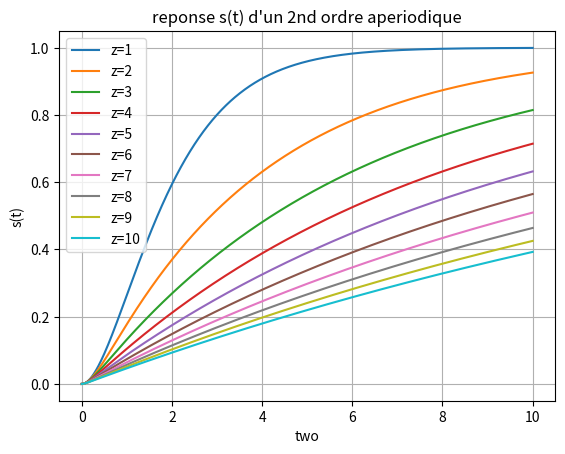
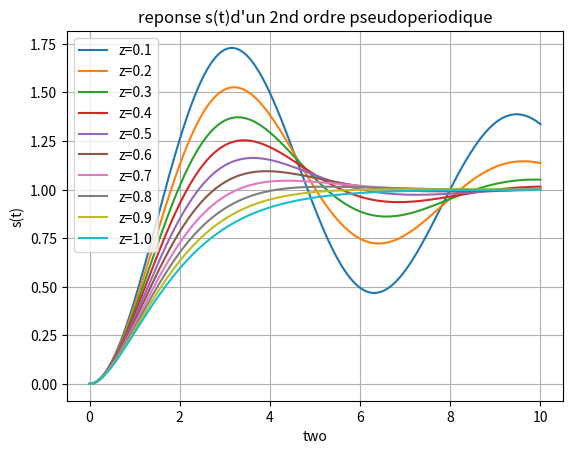
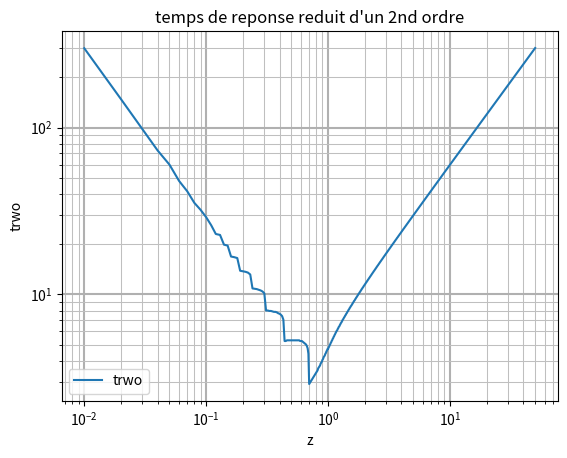

Source code (Python) for these figures, in order:
#!/usr/bin/env python2
# -*- coding: utf-8 -*-

import matplotlib.pyplot as plt
import numpy as np


# Q1 : reponse s(t)
def s(two,z):
    b=z**2-1
    if z>1:
        a=np.sqrt(b)
        return 1+np.exp(-two*(z+a))*(1./2./(z*a+b))-np.exp(-two*(z-a))*(1./2./(z*a-b))
    elif z<1:
        a=np.sqrt(-b)
        return 1-np.exp(-z*two)/a*np.sin(two*a+np.arcsin(a))
    else :
        return 1-(1+two)*np.exp(-two)

# domaine de valeurs pour two
two=[]
i=0
while i<10:
    two.append(i)
    i+=0.01


# Q2 : trace reponse z entre 1 et 10
plt.figure(1)
y=[]
for z in range(10):
    y.append([])

for z in range(10):
#    x=0
#    while x in two :
#        y[z].append(s(x,z+1))
#        x+=0.01
    for x in two:
        y[z].append(s(x,(z+1)/1.))
    plt.plot(two,y[z],label="z="+str(z+1))
plt.xlabel("two")
plt.ylabel("s(t)")
plt.title("reponse s(t) d'un 2nd ordre aperiodique")
plt.legend()
plt.grid(True)

# Q3 : trace reponse z entre 0.1 et 1

plt.figure(2)
y=[]
for z in range(10):
    y.append([])

for z in range(10):
#    x=0
#    while x in two :
#        y[z].append(s(x,(z+1)/10.))
#        x+=0.01
    for x in two:
        y[z].append(s(x,(z+1)/10.))
    plt.plot(two,y[z],label="z="+str((z+1)/10.))
plt.xlabel("two")
plt.ylabel("s(t)")
plt.title("reponse s(t)d'un 2nd ordre pseudoperiodique")
plt.legend()
plt.grid(True)


# Q4 : est dans la bande des +-5%
def dans_bande(v):
    if (v>=0.95) and (v<=1.05):
        return 1
    else:
        return 0

# temps de reponse reduit
plt.figure(3)

liste_z=[]
liste_trwo=[]
pas_z=0.01
pas_two=0.05
two=400

#z<0.6
#On teste la sortie de bande en partant d'une valeur de two suffisamment grande.
#Le temps de reponse reduit etant decroissant, on peut à chaque iteration de z,
#repartir avec la dernière valeur de trwo determinee.
z=0.01
while z<0.6 :
    while dans_bande(s(two,z)):
        two-=pas_two
    two+=pas_two
    liste_z.append(z)
    liste_trwo.append(two)
    z+=pas_z

#z>0.6 et z<=1
#On teste la sortie de bande en partant d'une valeur de two suffisamment grande.
#A chaque iteration de z, on prend two=7 comme valeur de depart.
z=0.6
while z<=1 :
    two=7
    while dans_bande(s(two,z)):
        two-=pas_two
    two+=pas_two
    liste_z.append(z)
    liste_trwo.append(two)
    z+=pas_z

# z>=1
#On teste l'entree de bande en partant d'une valeur de two suffisamment petite.
#Le temps de reponse reduit etant croissant, on peut à chaque iteration de z,
#repartir avec la dernière valeur de trwo determinee.
z=1
two=0
while z<50 :
    while not dans_bande(s(two,z)):
        two+=pas_two
    two-=pas_two
    liste_z.append(z)
    liste_trwo.append(two)
    z+=pas_z
    
plt.plot(liste_z,liste_trwo,label="trwo")
plt.xlabel("z")
plt.ylabel("trwo")
plt.title("temps de reponse reduit d'un 2nd ordre")
plt.legend()
plt.loglog()
plt.grid(which="major",axis="x",linewidth=1.5, linestyle='-')
plt.grid(which="major",axis="y",linewidth=1.5, linestyle='-')
plt.grid(which="minor",axis="x",linewidth=0.75, linestyle='-', color='0.75')
plt.grid(which="minor",axis="y",linewidth=0.75, linestyle='-', color='0.75')

# Affichage des traces

plt.show()
